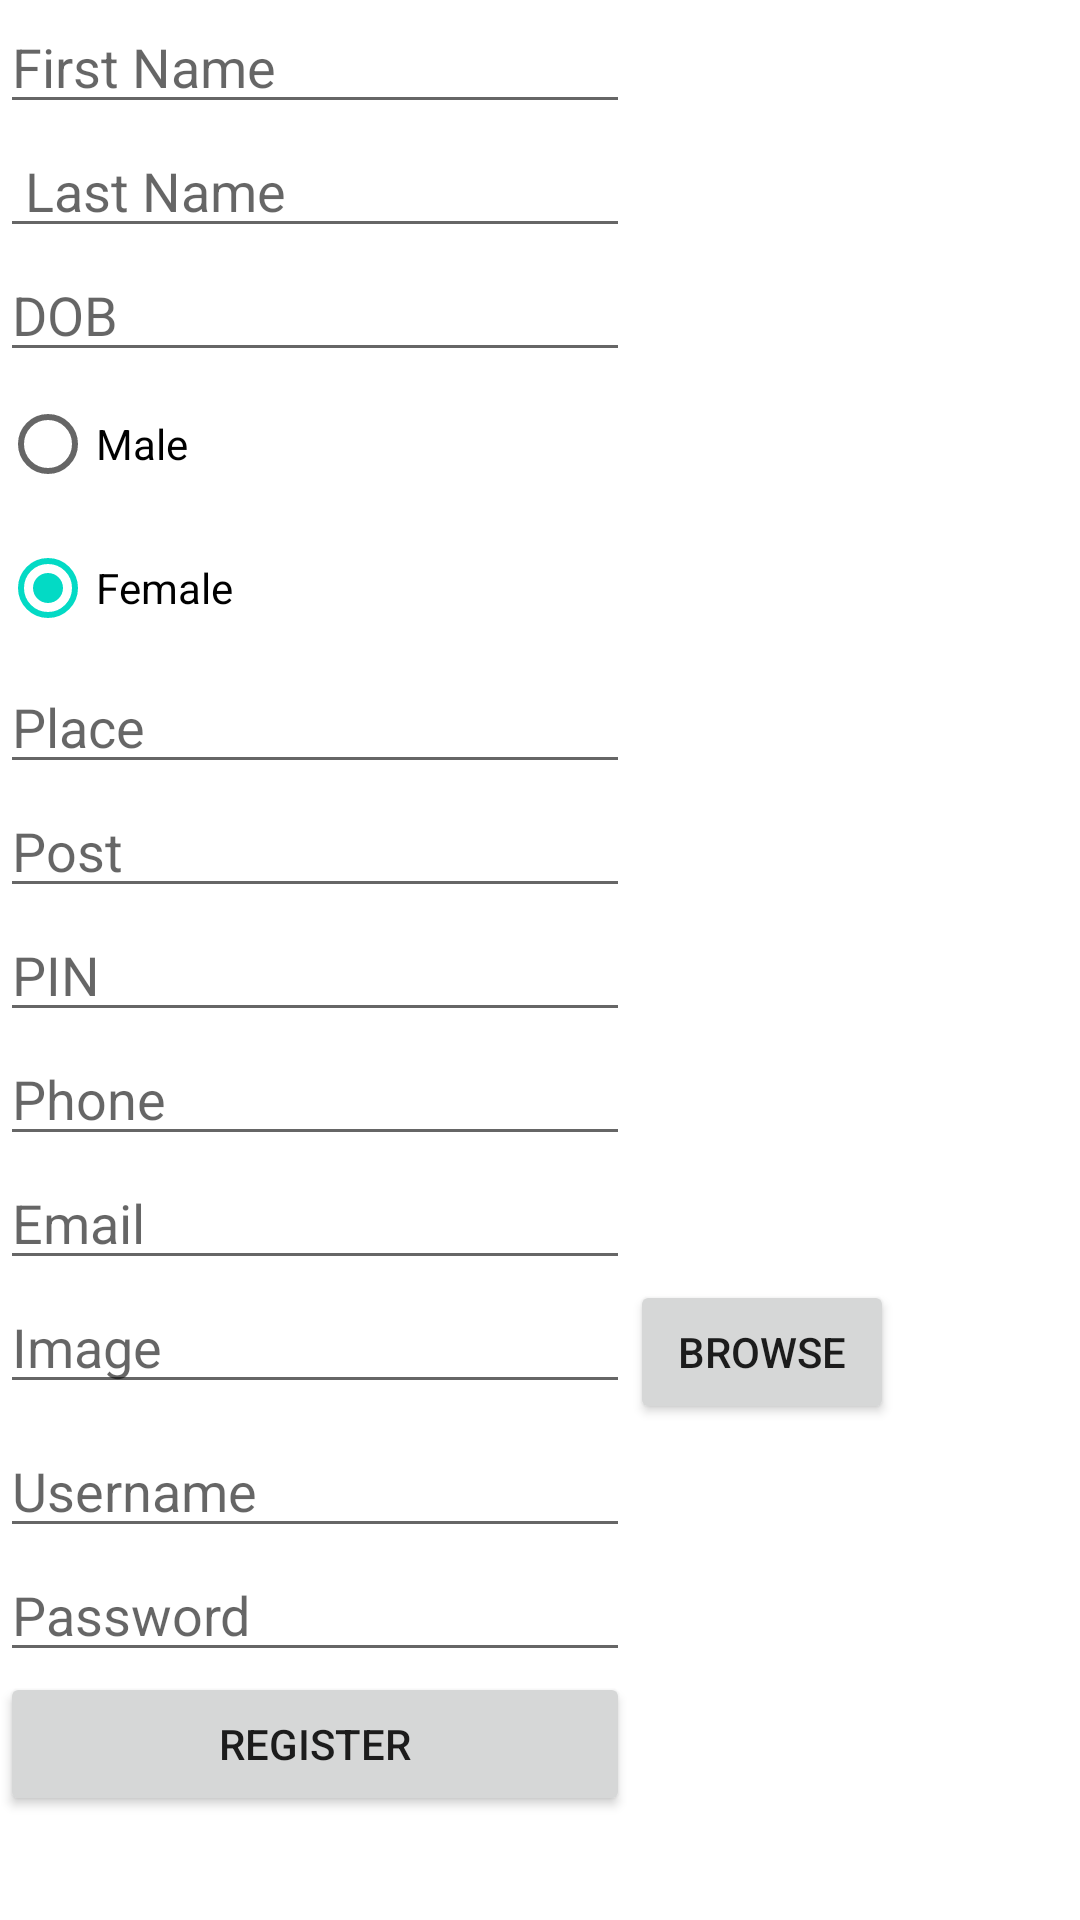

Produce the Android XML layout that renders to this screen, including the resource entries it uses.
<!-- AndroidManifest.xml: application theme Theme.Medical_insurance -->
<!-- res/layout/activity_registration.xml -->
<?xml version="1.0" encoding="utf-8"?>
    <LinearLayout xmlns:android="http://schemas.android.com/apk/res/android"
        android:layout_width="match_parent"
        android:layout_height="match_parent"
        android:orientation="vertical">

    <TableLayout
        android:layout_width="match_parent"
        android:layout_height="match_parent">

        <TableRow
            android:layout_width="match_parent"
            android:layout_height="match_parent" >

            <EditText
                android:id="@+id/editTextTextPersonName3"
                android:layout_width="wrap_content"
                android:layout_height="wrap_content"
                android:ems="10"
                android:hint="First Name"
                android:inputType="textPersonName" />
        </TableRow>

        <TableRow
            android:layout_width="match_parent"
            android:layout_height="match_parent" >

            <EditText
                android:id="@+id/editTextTextPersonName4"
                android:layout_width="wrap_content"
                android:layout_height="wrap_content"
                android:ems="10"
                android:hint=" Last Name"
                android:inputType="textPersonName" />
        </TableRow>

        <TableRow
            android:layout_width="match_parent"
            android:layout_height="match_parent" >

            <EditText
                android:id="@+id/editTextTextPersonName5"
                android:layout_width="wrap_content"
                android:layout_height="wrap_content"
                android:ems="10"
                android:hint="DOB"
                android:inputType="textPersonName" />
        </TableRow>

        <TableRow
            android:layout_width="match_parent"
            android:layout_height="match_parent" >

            <RadioGroup
                android:layout_width="wrap_content"
                android:layout_height="wrap_content" >

                <RadioButton
                    android:id="@+id/radioButton"
                    android:layout_width="match_parent"
                    android:layout_height="wrap_content"
                    android:text="Male" />

                <RadioButton
                    android:id="@+id/radioButton2"
                    android:layout_width="match_parent"
                    android:layout_height="wrap_content"
                    android:text="Female"
                    android:checked="true"/>
            </RadioGroup>
        </TableRow>


        <TableRow
            android:layout_width="match_parent"
            android:layout_height="match_parent" >

            <EditText
                android:id="@+id/editTextTextPersonName6"
                android:layout_width="wrap_content"
                android:layout_height="wrap_content"
                android:ems="10"
                android:hint="Place"
                android:inputType="textPersonName" />
        </TableRow>

        <TableRow
            android:layout_width="match_parent"
            android:layout_height="match_parent" >

            <EditText
                android:id="@+id/editTextTextPersonName7"
                android:layout_width="wrap_content"
                android:layout_height="wrap_content"
                android:ems="10"
                android:hint="Post"
                android:inputType="textPersonName" />
        </TableRow>

        <TableRow
            android:layout_width="match_parent"
            android:layout_height="match_parent" >

            <EditText
                android:id="@+id/editTextTextPersonName8"
                android:layout_width="wrap_content"
                android:layout_height="wrap_content"
                android:ems="10"
                android:hint="PIN"
                android:inputType="textPersonName" />
        </TableRow>

        <TableRow
            android:layout_width="match_parent"
            android:layout_height="match_parent" >

            <EditText
                android:id="@+id/editTextTextPersonName13"
                android:layout_width="wrap_content"
                android:layout_height="wrap_content"
                android:ems="10"
                android:hint="Phone"
                android:inputType="textPersonName" />
        </TableRow>




        <TableRow
            android:layout_width="match_parent"
            android:layout_height="match_parent" >

            <EditText
                android:id="@+id/editTextTextPersonName10"
                android:layout_width="wrap_content"
                android:layout_height="wrap_content"
                android:ems="10"
                android:hint="Email"
                android:inputType="textPersonName" />
        </TableRow>

        <TableRow
            android:layout_width="match_parent"
            android:layout_height="match_parent" >

            <EditText
                android:id="@+id/editTextTextPersonName11"
                android:layout_width="wrap_content"
                android:layout_height="wrap_content"
                android:ems="10"
                android:hint="Image"
                android:inputType="textPersonName" />

            <Button
                android:id="@+id/button3"
                android:layout_width="wrap_content"
                android:layout_height="wrap_content"
                android:text="Browse" />
        </TableRow>

        <TableRow
            android:layout_width="match_parent"
            android:layout_height="match_parent" >

            <EditText
                android:id="@+id/editTextTextPersonName12"
                android:layout_width="wrap_content"
                android:layout_height="wrap_content"
                android:ems="10"
                android:hint="Username"
                android:inputType="textPersonName" />
        </TableRow>

        <TableRow
            android:layout_width="match_parent"
            android:layout_height="match_parent" >

            <EditText
                android:id="@+id/editTextTextPassword2"
                android:layout_width="wrap_content"
                android:layout_height="wrap_content"
                android:ems="10"
                android:hint="Password"
                android:inputType="textPassword" />
        </TableRow>




        <TableRow
            android:layout_width="match_parent"
            android:layout_height="match_parent" >

            <Button
                android:id="@+id/button4"
                android:layout_width="wrap_content"
                android:layout_height="wrap_content"
                android:text="Register" />
        </TableRow>

        <TableRow
            android:layout_width="match_parent"
            android:layout_height="match_parent" />

        <TableRow
            android:layout_width="match_parent"
            android:layout_height="match_parent" />

        <TableRow
            android:layout_width="match_parent"
            android:layout_height="match_parent" />
    </TableLayout>
</LinearLayout>
<!-- resources referenced by this layout -->
<resources>
  <style name="Theme.Medical_insurance" parent="Theme.MaterialComponents.DayNight.DarkActionBar">
          
          <item name="colorPrimary">@color/purple_500</item>
          <item name="colorPrimaryVariant">@color/purple_700</item>
          <item name="colorOnPrimary">@color/white</item>
          
          <item name="colorSecondary">@color/teal_200</item>
          <item name="colorSecondaryVariant">@color/teal_700</item>
          <item name="colorOnSecondary">@color/black</item>
          
          <item name="android:statusBarColor" tools:targetApi="l">?attr/colorPrimaryVariant</item>
          
      </style>
  <!-- not gathered from this repository: default colours our renderer supplied (Android Studio template values) -->
  <color name="purple_500">#FF6200EE</color>
  <color name="purple_700">#FF3700B3</color>
  <color name="teal_200">#FF03DAC5</color>
  <color name="teal_700">#FF018786</color>
  <color name="black">#FF000000</color>
  <color name="white">#FFFFFFFF</color>
</resources>
